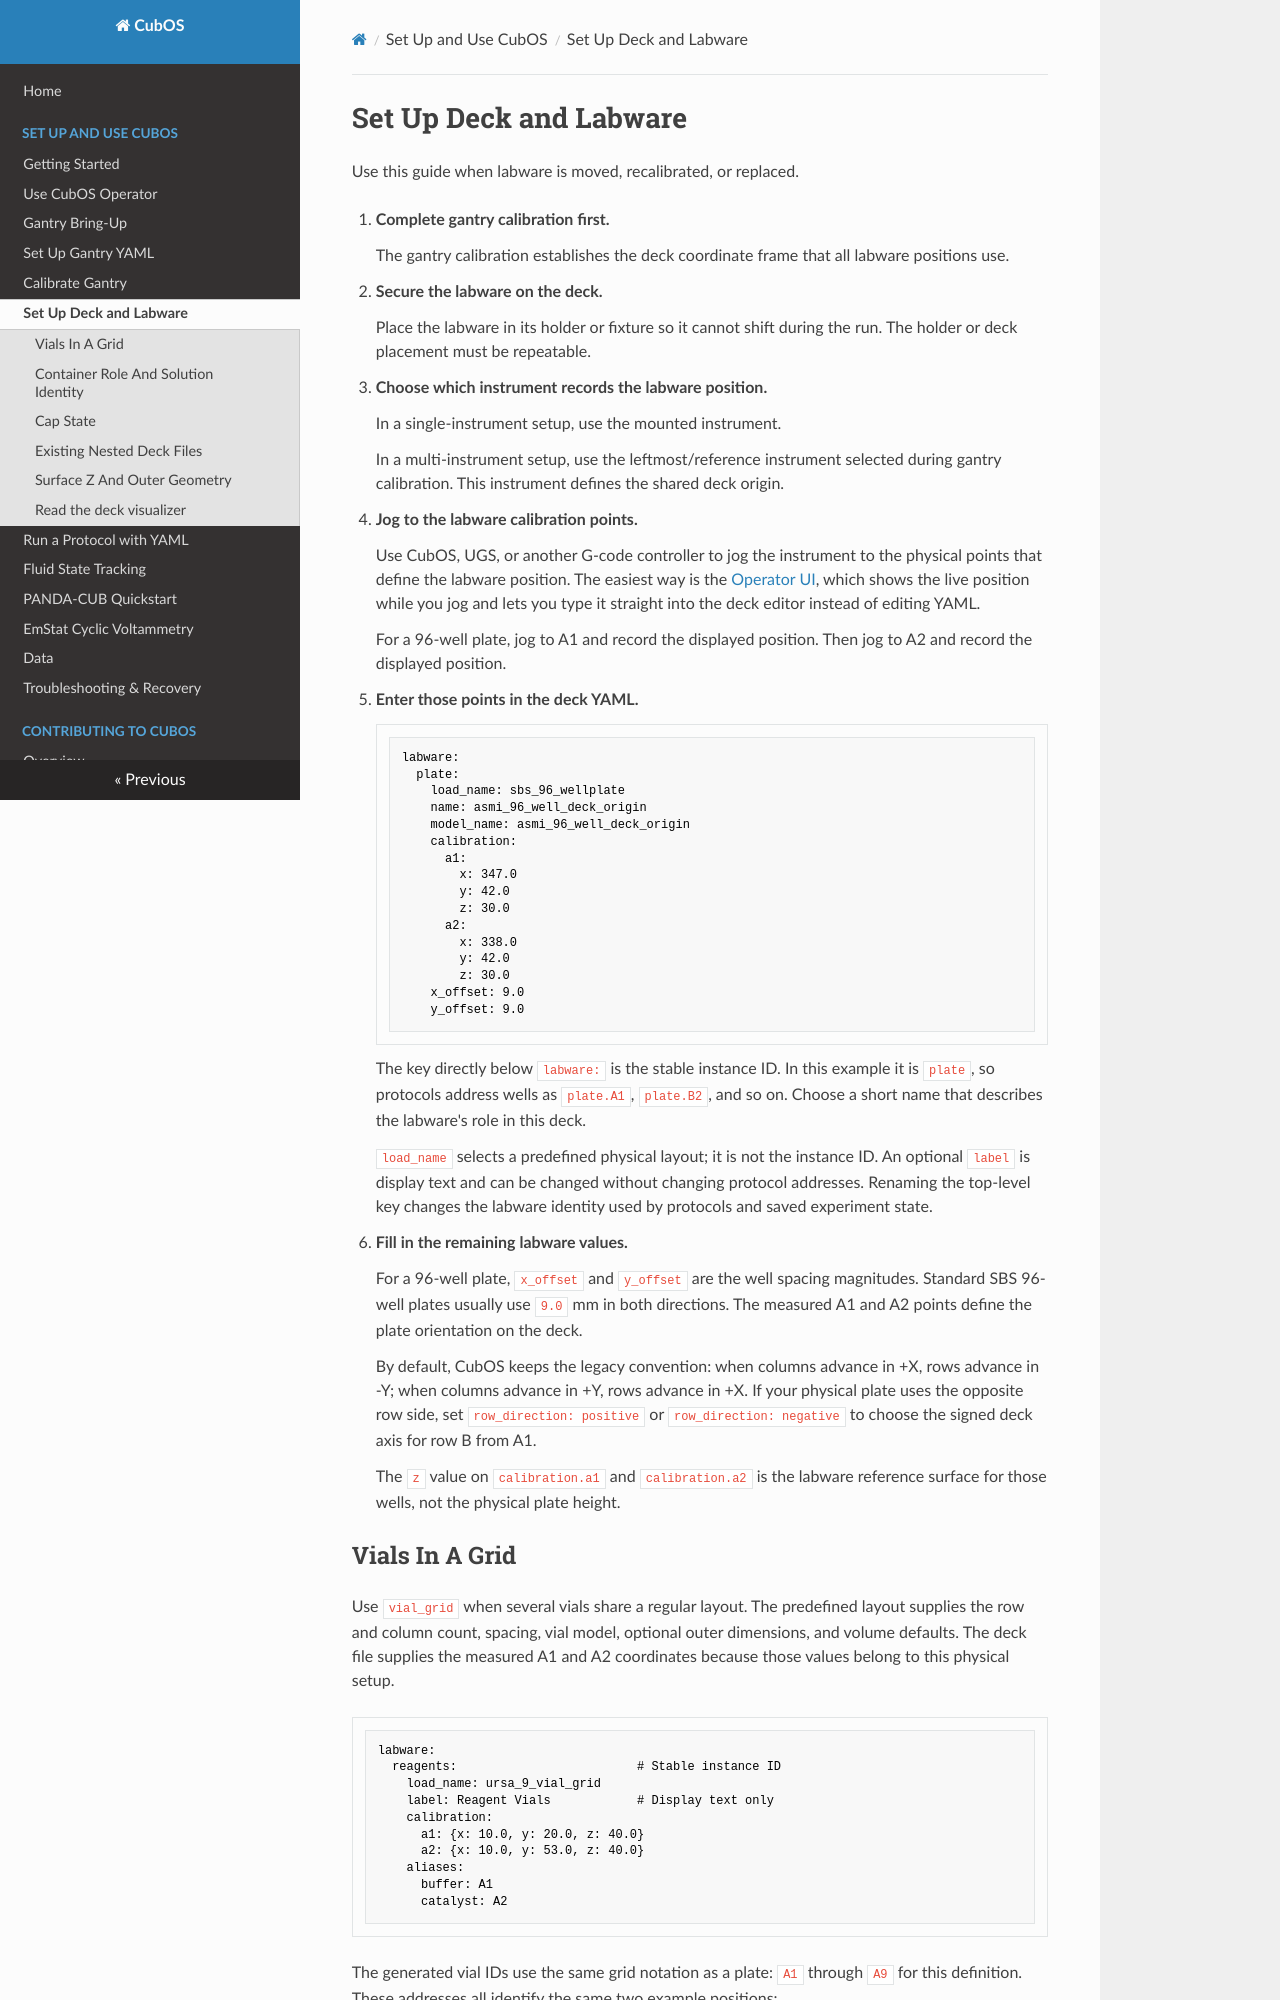

repository: Hydra-Laboratories/CubOS · page: deck/index.html · generator: mkdocs

# Set Up Deck and Labware

Use this guide when labware is moved, recalibrated, or replaced.

1. **Complete gantry calibration first.**

    The gantry calibration establishes the deck coordinate frame that all
    labware positions use.

2. **Secure the labware on the deck.**

    Place the labware in its holder or fixture so it cannot shift during the
    run. The holder or deck placement must be repeatable.

3. **Choose which instrument records the labware position.**

    In a single-instrument setup, use the mounted instrument.

    In a multi-instrument setup, use the leftmost/reference instrument selected
    during gantry calibration. This instrument defines the shared deck origin.

4. **Jog to the labware calibration points.**

    Use CubOS, UGS, or another G-code controller to jog the instrument to the
    physical points that define the labware position. The easiest way is the
    [Operator UI](operator-ui/deck-and-labware.md#calibrate-labware-with-the-gantry),
    which shows the live position while you jog and lets you type it
    straight into the deck editor instead of editing YAML.

    For a 96-well plate, jog to A1 and record the displayed position. Then jog
    to A2 and record the displayed position.

5. **Enter those points in the deck YAML.**

    ```yaml
    labware:
      plate:
        load_name: sbs_96_wellplate
        name: asmi_96_well_deck_origin
        model_name: asmi_96_well_deck_origin
        calibration:
          a1:
            x: 347.0
            y: 42.0
            z: 30.0
          a2:
            x: 338.0
            y: 42.0
            z: 30.0
        x_offset: 9.0
        y_offset: 9.0
    ```

    The key directly below `labware:` is the stable instance ID. In this
    example it is `plate`, so protocols address wells as `plate.A1`,
    `plate.B2`, and so on. Choose a short name that describes the labware's
    role in this deck.

    `load_name` selects a predefined physical layout; it is not the instance
    ID. An optional `label` is display text and can be changed without changing
    protocol addresses. Renaming the top-level key changes the labware identity
    used by protocols and saved experiment state.

6. **Fill in the remaining labware values.**

    For a 96-well plate, `x_offset` and `y_offset` are the well spacing
    magnitudes. Standard SBS 96-well plates usually use `9.0` mm in both
    directions. The measured A1 and A2 points define the plate orientation on
    the deck.

    By default, CubOS keeps the legacy convention: when columns advance in +X,
    rows advance in -Y; when columns advance in +Y, rows advance in +X. If your
    physical plate uses the opposite row side, set `row_direction: positive` or
    `row_direction: negative` to choose the signed deck axis for row B from A1.

    The `z` value on `calibration.a1` and `calibration.a2` is the labware
    reference surface for those wells, not the physical plate height.
